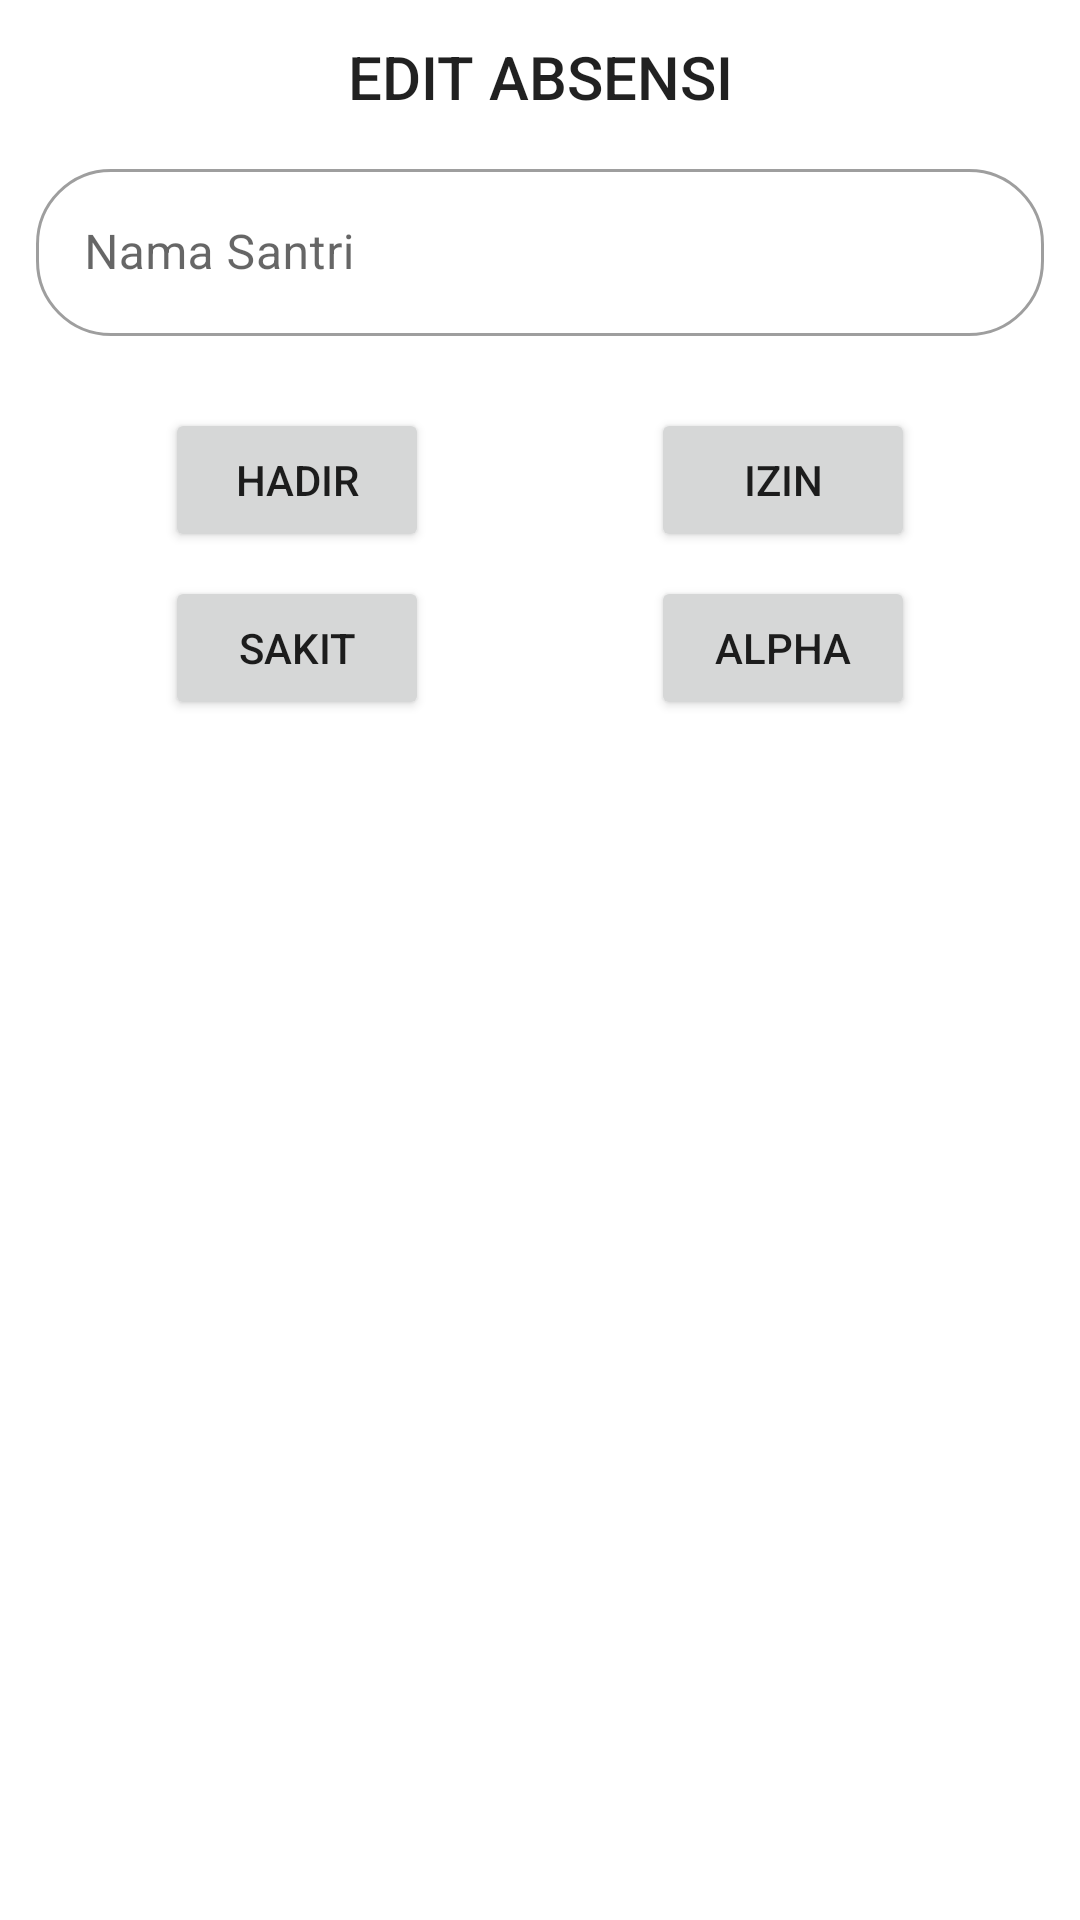

Write the Android layout XML for this screen, with the resource values it uses.
<!-- AndroidManifest.xml: application theme Theme.Ths_pondok -->
<!-- res/layout/fragment_absensi_edit.xml -->
<?xml version="1.0" encoding="utf-8"?>
<androidx.appcompat.widget.LinearLayoutCompat xmlns:android="http://schemas.android.com/apk/res/android"
    android:layout_width="match_parent"
    android:layout_height="wrap_content"
    android:orientation="vertical"
    android:gravity="center_horizontal"
    xmlns:app="http://schemas.android.com/apk/res-auto">

    <TextView
        android:layout_width="350dp"
        android:layout_height="wrap_content"
        android:text="EDIT ABSENSI"
        android:textAlignment="center"
        android:layout_marginVertical="12dp"
        style="@style/TextAppearance.AppCompat.Title"/>

    <com.google.android.material.textfield.TextInputLayout
        style="@style/Widget.MaterialComponents.TextInputLayout.OutlinedBox"
        android:layout_width="match_parent"
        android:layout_height="wrap_content"
        android:layout_marginHorizontal="12dp"
        app:boxCornerRadiusBottomEnd="25dp"
        app:boxCornerRadiusBottomStart="25dp"
        app:boxCornerRadiusTopEnd="25dp"
        app:boxCornerRadiusTopStart="25dp">

        <com.google.android.material.textfield.TextInputEditText
            android:id="@+id/txNamaSantriAbsen"
            android:layout_width="match_parent"
            android:layout_height="wrap_content"
            android:enabled="false"
            android:hint="Nama Santri"
            android:inputType="text" />
    </com.google.android.material.textfield.TextInputLayout>

    <Space
        android:layout_width="match_parent"
        android:layout_height="24dp"/>

    <androidx.cardview.widget.CardView
        android:layout_width="250dp"
        android:layout_height="wrap_content"
        app:cardElevation="0dp">

        <Button
            android:id="@+id/btnEditHadir"
            android:layout_width="wrap_content"
            android:layout_height="wrap_content"
            android:text="Hadir"/>

        <Button
            android:id="@+id/btnEditIzin"
            android:layout_width="wrap_content"
            android:layout_height="wrap_content"
            android:layout_gravity="end"
            android:text="Izin"/>
    </androidx.cardview.widget.CardView>

    <Space
        android:layout_width="match_parent"
        android:layout_height="8dp"/>

    <androidx.cardview.widget.CardView
        android:layout_width="250dp"
        android:layout_height="wrap_content"
        app:cardElevation="0dp">

        <Button
            android:id="@+id/btnEditSakit"
            android:layout_width="wrap_content"
            android:layout_height="wrap_content"
            android:text="Sakit"/>

        <Button
            android:id="@+id/btnEditTidak"
            android:layout_width="wrap_content"
            android:layout_height="wrap_content"
            android:layout_gravity="end"
            android:text="Alpha"/>
    </androidx.cardview.widget.CardView>

    <Space
        android:layout_width="match_parent"
        android:layout_height="16dp"/>

</androidx.appcompat.widget.LinearLayoutCompat>
<!-- resources referenced by this layout -->
<resources>
  <style name="Theme.Ths_pondok" parent="Theme.MaterialComponents.DayNight.DarkActionBar">
          
          <item name="colorPrimary">@color/lavender</item>
          <item name="colorPrimaryVariant">@color/lavender</item>
          <item name="colorOnPrimary">@color/white</item>
          
          <item name="colorSecondary">@color/teal_200</item>
          <item name="colorSecondaryVariant">@color/teal_700</item>
          <item name="colorOnSecondary">@color/black</item>
          
          <item name="android:statusBarColor">?attr/colorPrimaryVariant</item>
      </style>
  <!-- not gathered from this repository: default colours our renderer supplied (Android Studio template values) -->
  <color name="teal_200">#FF03DAC5</color>
  <color name="teal_700">#FF018786</color>
  <color name="black">#FF000000</color>
  <color name="white">#FFFFFFFF</color>
</resources>
